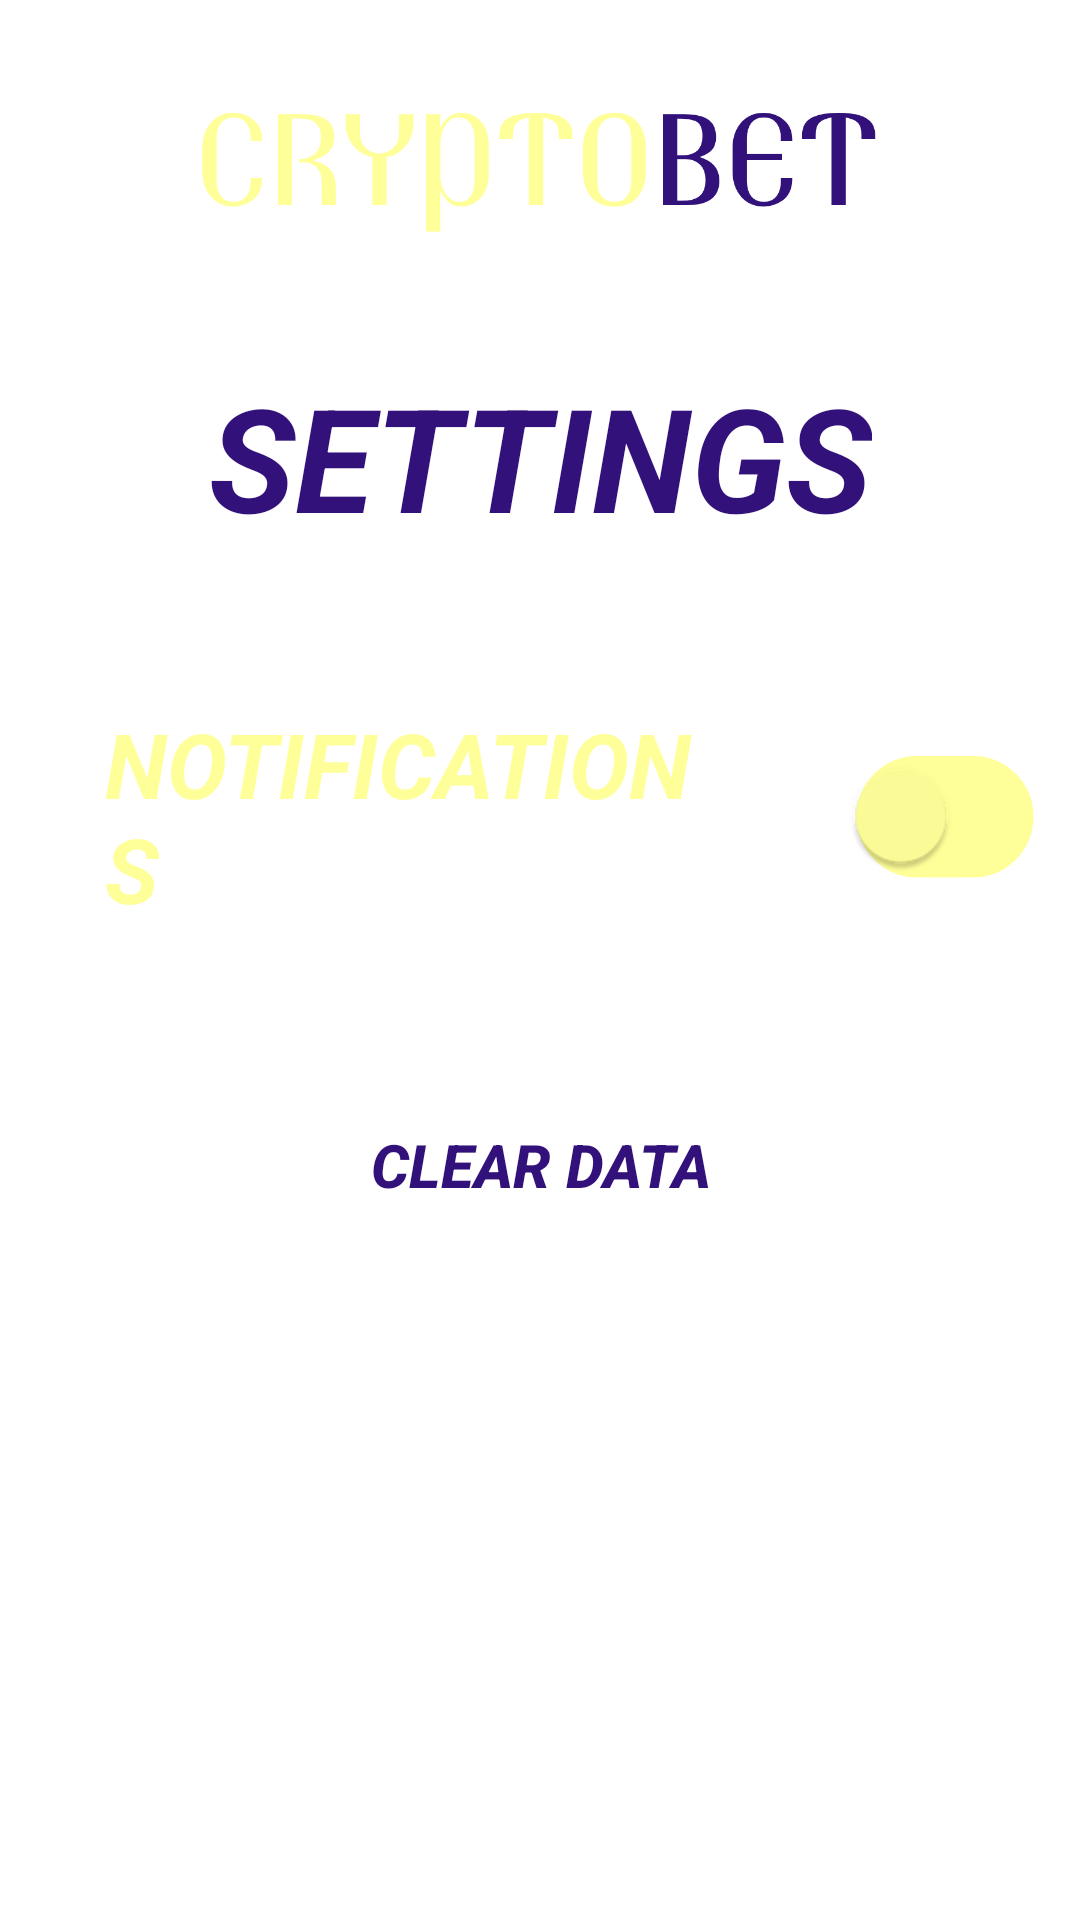

Here is an Android app screen rendered from its layout file. Give the layout XML and the strings, colors and styles it references.
<!-- AndroidManifest.xml: application theme Theme.Testovoe10 -->
<!-- res/layout/activity_settings.xml -->
<?xml version="1.0" encoding="utf-8"?>
<androidx.constraintlayout.widget.ConstraintLayout xmlns:android="http://schemas.android.com/apk/res/android"
    xmlns:app="http://schemas.android.com/apk/res-auto"
    xmlns:tools="http://schemas.android.com/tools"
    android:layout_width="match_parent"
    android:layout_height="match_parent"
    tools:context=".SettingsActivity">

    <ImageView
        android:id="@+id/imageViewFon2"
        android:layout_width="match_parent"
        android:layout_height="match_parent"
        android:adjustViewBounds="true"
        android:scaleType="centerCrop"
        android:tint="?attr/colorPrimary"
        app:layout_constraintBottom_toBottomOf="parent"
        app:layout_constraintEnd_toEndOf="parent"
        app:layout_constraintStart_toStartOf="parent"
        app:layout_constraintTop_toTopOf="parent" />

    <ImageView
        android:id="@+id/imageCryptoBet"
        android:layout_width="wrap_content"
        android:layout_height="120dp"
        android:adjustViewBounds="true"
        android:paddingStart="15dp"
        android:paddingEnd="15dp"
        android:scaleType="centerCrop"
        android:scaleX="1.2"
        android:scaleY="1.2"
        android:src="@drawable/cryptobet"
        app:layout_constraintEnd_toEndOf="parent"
        app:layout_constraintStart_toStartOf="parent"
        app:layout_constraintTop_toTopOf="parent" />

    <TextView
        android:id="@+id/textViewSettings"
        android:layout_width="wrap_content"
        android:layout_height="wrap_content"
        android:layout_gravity="center"
        android:paddingStart="15dp"
        android:paddingEnd="15dp"
        android:text="@string/settings"
        android:textColor="?attr/colorPrimaryVariant"
        android:textSize="48sp"
        android:textStyle="italic|bold"
        app:layout_constraintEnd_toEndOf="parent"
        app:layout_constraintStart_toStartOf="parent"
        app:layout_constraintTop_toBottomOf="@id/imageCryptoBet"/>

    <androidx.appcompat.widget.LinearLayoutCompat
        android:id="@+id/lay"
        android:layout_width="match_parent"
        android:layout_height="wrap_content"
        android:orientation="horizontal"
        android:layout_marginTop="30dp"
        app:layout_constraintStart_toStartOf="parent"
        app:layout_constraintEnd_toEndOf="parent"
        app:layout_constraintTop_toBottomOf="@id/textViewSettings">

        <TextView
            android:id="@+id/textViewNotificate"
            android:layout_width="0dp"
            android:layout_height="wrap_content"
            android:layout_gravity="center"
            android:layout_margin="20dp"
            android:paddingStart="15dp"
            android:paddingEnd="15dp"
            android:layout_weight="0.8"
            android:textColor="?attr/colorSecondary"
            android:text="@string/notifications"
            android:textSize="30sp"
            android:textStyle="italic|bold" />

        <androidx.appcompat.widget.SwitchCompat
            android:id="@+id/switch_one"
            android:layout_width="0dp"
            android:layout_height="60dp"
            android:textAlignment="center"
            android:layout_gravity="center"
            android:layout_weight="0.2"
            android:layout_marginEnd="30dp"
            android:textSize="32sp"
            app:track="@drawable/custom_track"
            app:thumbTint="?attr/colorSecondary"
            android:scaleX="1.5"
            android:scaleY="1.5"
            android:checked="false"/>

    </androidx.appcompat.widget.LinearLayoutCompat>

    <androidx.appcompat.widget.AppCompatButton
        android:id="@+id/buttonClear"
        android:layout_width="wrap_content"
        android:layout_height="wrap_content"
        android:layout_gravity="center"
        android:layout_margin="30dp"
        android:background="@drawable/button"
        android:padding="15dp"
        android:text="CLEAR DATA"
        android:textColor="?attr/colorPrimaryVariant"
        android:textSize="20sp"
        android:textStyle="italic|bold"
        app:layout_constraintEnd_toEndOf="@+id/imageViewFon2"
        app:layout_constraintStart_toStartOf="parent"
        app:layout_constraintTop_toBottomOf="@+id/lay" />
</androidx.constraintlayout.widget.ConstraintLayout>
<!-- resources referenced by this layout -->
<resources>
  <!-- drawable cryptobet: png bitmap (drawable, 26454 bytes) -->
  <!-- drawable custom_track (drawable) -->
  <?xml version="1.0" encoding="utf-8"?>
  <selector xmlns:android="http://schemas.android.com/apk/res/android">
  
      <item android:state_checked="false">
          <shape android:shape="rectangle">
              <solid android:color="?attr/colorSecondary"/>
              <corners android:radius="30sp"/>
              <stroke android:color="?attr/colorSecondary"
                  android:width="1dp"/>
          </shape>
      </item>
  
      <item android:state_checked="true">
          <shape android:shape="rectangle">
              <solid android:color="?attr/colorPrimaryVariant"/>
              <corners android:radius="30sp"/>
          </shape>
      </item>
  
  </selector>
  <string name="notifications">NOTIFICATIONS</string>
  <string name="settings">SETTINGS</string>
  <style name="Theme.Testovoe10" parent="Theme.MaterialComponents.DayNight.NoActionBar">
          
          <item name="colorPrimary">@color/tint_brown</item>
          <item name="colorPrimaryVariant">@color/dop</item>
          <item name="colorOnPrimary">@color/white</item>
          
          <item name="colorSecondary">@color/main</item>
          <item name="colorSecondaryVariant">@color/black</item>
          <item name="colorOnSecondary">@color/black</item>
          
          <item name="android:statusBarColor">#00D10ABF</item>
          
      </style>
  <color name="tint_brown">#E26A5D4D</color>
  <color name="dop">#32127a </color>
  <color name="white">#FFFFFFFF</color>
  <color name="main">#ffff99</color>
  <color name="black">#FF000000</color>
</resources>
